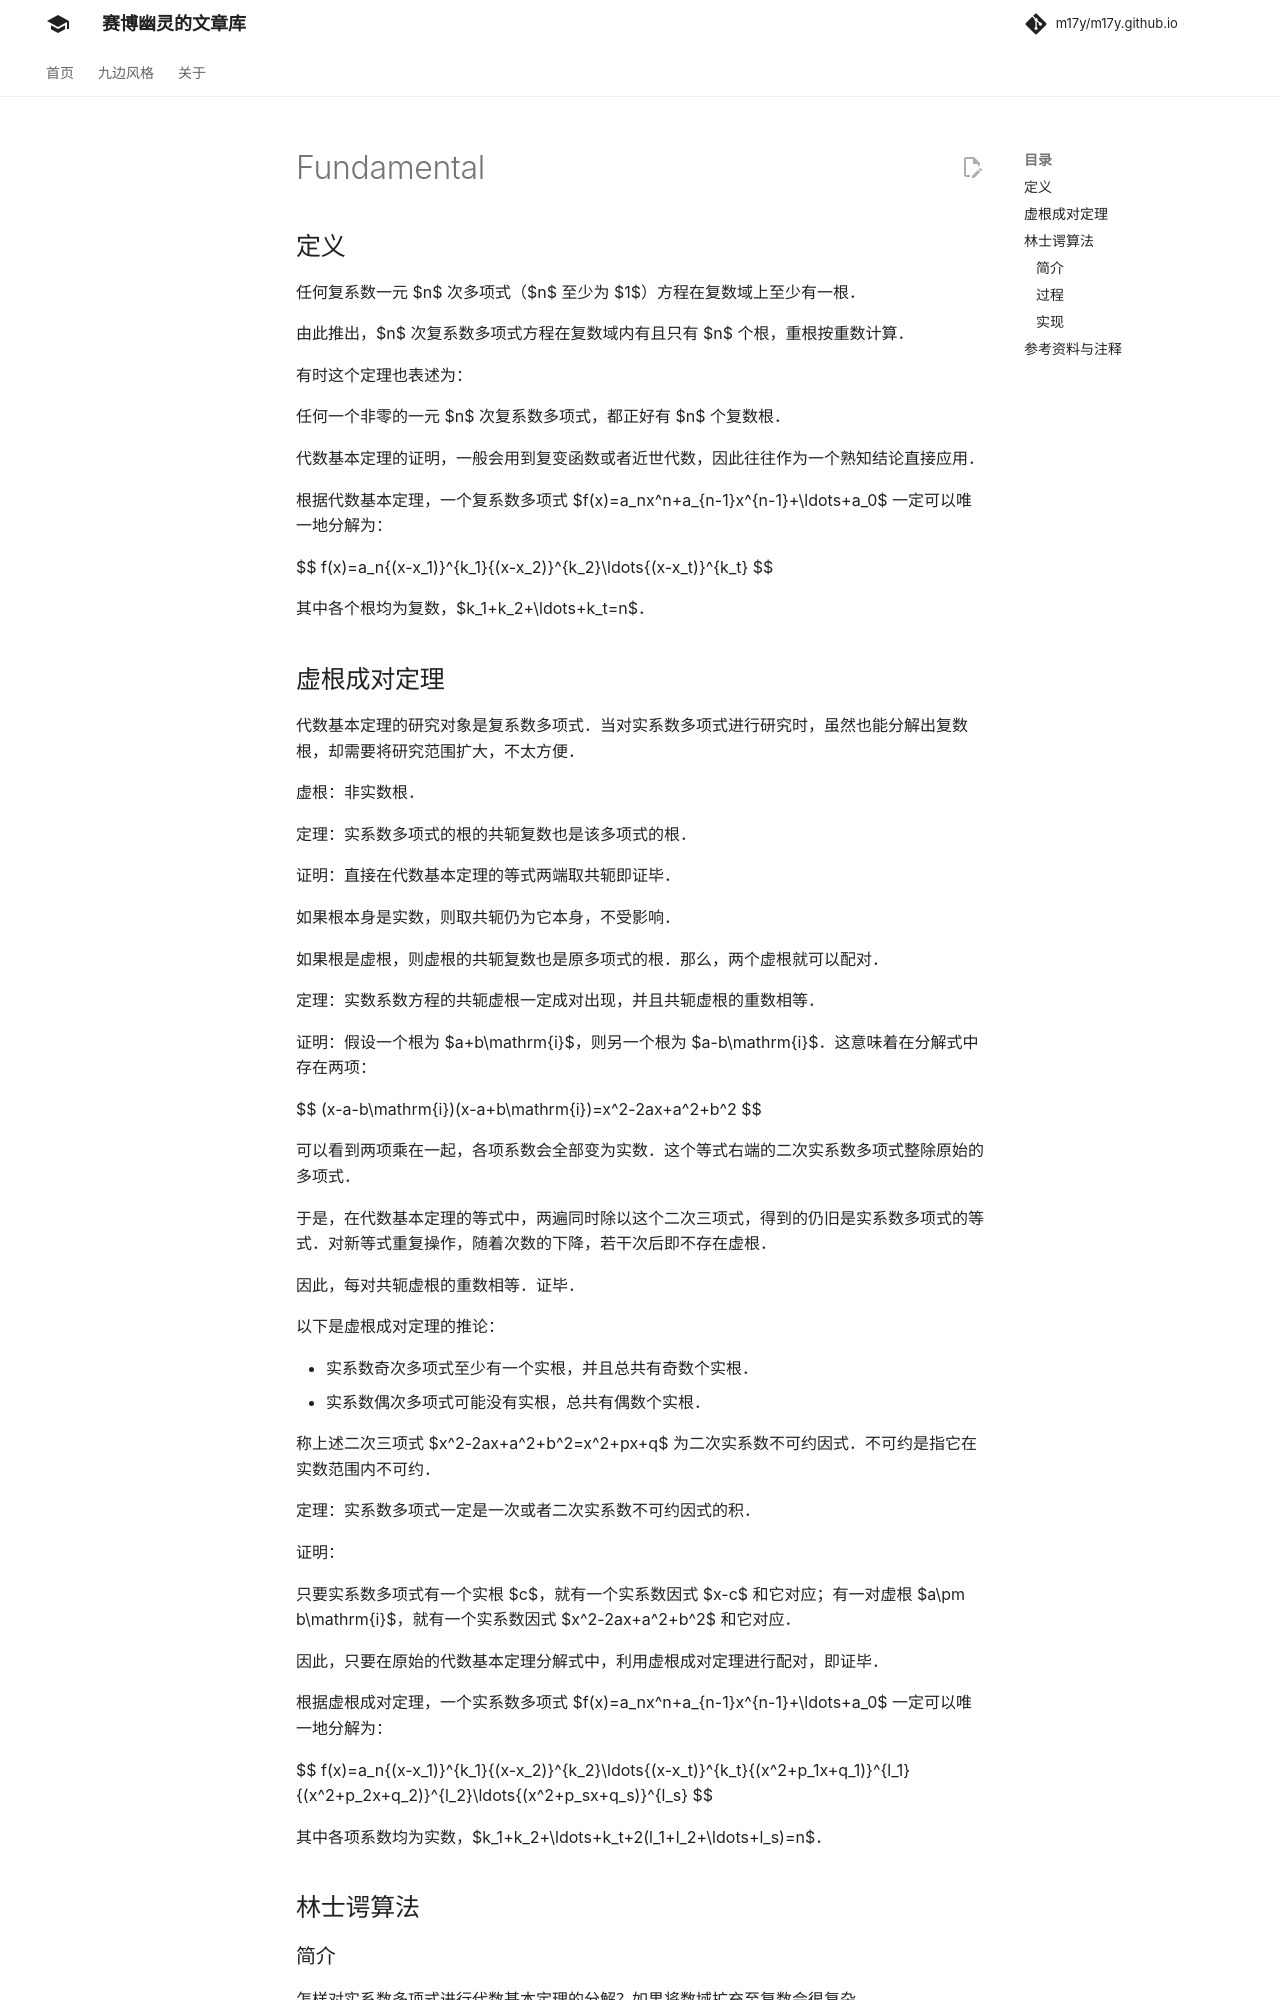

repository: m17y/m17y.github.io · page: math/poly/fundamental/index.html · generator: mkdocs

## 定义

任何复系数一元 $n$ 次多项式（$n$ 至少为 $1$）方程在复数域上至少有一根。

由此推出，$n$ 次复系数多项式方程在复数域内有且只有 $n$ 个根，重根按重数计算。

有时这个定理也表述为：

任何一个非零的一元 $n$ 次复系数多项式，都正好有 $n$ 个复数根。

代数基本定理的证明，一般会用到复变函数或者近世代数，因此往往作为一个熟知结论直接应用。

根据代数基本定理，一个复系数多项式 $f(x)=a_nx^n+a_{n-1}x^{n-1}+\ldots+a_0$ 一定可以唯一地分解为：

$$
f(x)=a_n{(x-x_1)}^{k_1}{(x-x_2)}^{k_2}\ldots{(x-x_t)}^{k_t}
$$

其中各个根均为复数，$k_1+k_2+\ldots+k_t=n$。

## 虚根成对定理

代数基本定理的研究对象是复系数多项式。当对实系数多项式进行研究时，虽然也能分解出复数根，却需要将研究范围扩大，不太方便。

虚根：非实数根。

定理：实系数多项式的根的共轭复数也是该多项式的根。

证明：直接在代数基本定理的等式两端取共轭即证毕。

如果根本身是实数，则取共轭仍为它本身，不受影响。

如果根是虚根，则虚根的共轭复数也是原多项式的根。那么，两个虚根就可以配对。

定理：实数系数方程的共轭虚根一定成对出现，并且共轭虚根的重数相等。

证明：假设一个根为 $a+b\mathrm{i}$，则另一个根为 $a-b\mathrm{i}$。这意味着在分解式中存在两项：

$$
(x-a-b\mathrm{i})(x-a+b\mathrm{i})=x^2-2ax+a^2+b^2
$$

可以看到两项乘在一起，各项系数会全部变为实数。这个等式右端的二次实系数多项式整除原始的多项式。

于是，在代数基本定理的等式中，两遍同时除以这个二次三项式，得到的仍旧是实系数多项式的等式。对新等式重复操作，随着次数的下降，若干次后即不存在虚根。

因此，每对共轭虚根的重数相等。证毕。

以下是虚根成对定理的推论：

-   实系数奇次多项式至少有一个实根，并且总共有奇数个实根。
-   实系数偶次多项式可能没有实根，总共有偶数个实根。

称上述二次三项式 $x^2-2ax+a^2+b^2=x^2+px+q$ 为二次实系数不可约因式。不可约是指它在实数范围内不可约。

定理：实系数多项式一定是一次或者二次实系数不可约因式的积。

证明：

只要实系数多项式有一个实根 $c$，就有一个实系数因式 $x-c$ 和它对应；有一对虚根 $a\pm b\mathrm{i}$，就有一个实系数因式 $x^2-2ax+a^2+b^2$ 和它对应。

因此，只要在原始的代数基本定理分解式中，利用虚根成对定理进行配对，即证毕。

根据虚根成对定理，一个实系数多项式 $f(x)=a_nx^n+a_{n-1}x^{n-1}+\ldots+a_0$ 一定可以唯一地分解为：

$$
f(x)=a_n{(x-x_1)}^{k_1}{(x-x_2)}^{k_2}\ldots{(x-x_t)}^{k_t}{(x^2+p_1x+q_1)}^{l_1}{(x^2+p_2x+q_2)}^{l_2}\ldots{(x^2+p_sx+q_s)}^{l_s}
$$

其中各项系数均为实数，$k_1+k_2+\ldots+k_t+2(l_1+l_2+\ldots+l_s)=n$。

## 林士谔算法

### 简介

怎样对实系数多项式进行代数基本定理的分解？如果将数域扩充至复数会很复杂。

如果只在实数范围内进行分解，只能保证，当次数大于 $2$ 的时候，一定存在实系数二次三项式因式。

这是因为，如果该多项式有虚根，直接凑出一对共轭虚根即可。如果该多项式只有实根，任取两个实根对应的一次因式乘在一起，也能得到实系数二次三项式因式。

找到二次三项式因式之后，再从二次式中解实根或复根就极为容易。于是便有逐次 **找出一个二次因子** 来求得方程的复根的计算方法，这种方法避免了复数运算。

在 1940 年 8 月、1943 年 8 月和 1947 年 7 月，林士谔先后在 MIT 出版的《数学物理》杂志上接连正式发表了 3 篇关于解算高阶方程式复根方法的论文[^note1]，每次均有改进。

这个方法今天还在现代计算机中进行快速运算，计算机程序包（如 MATLAB）中的多项式求根程序依据的原理也是这个算法。
